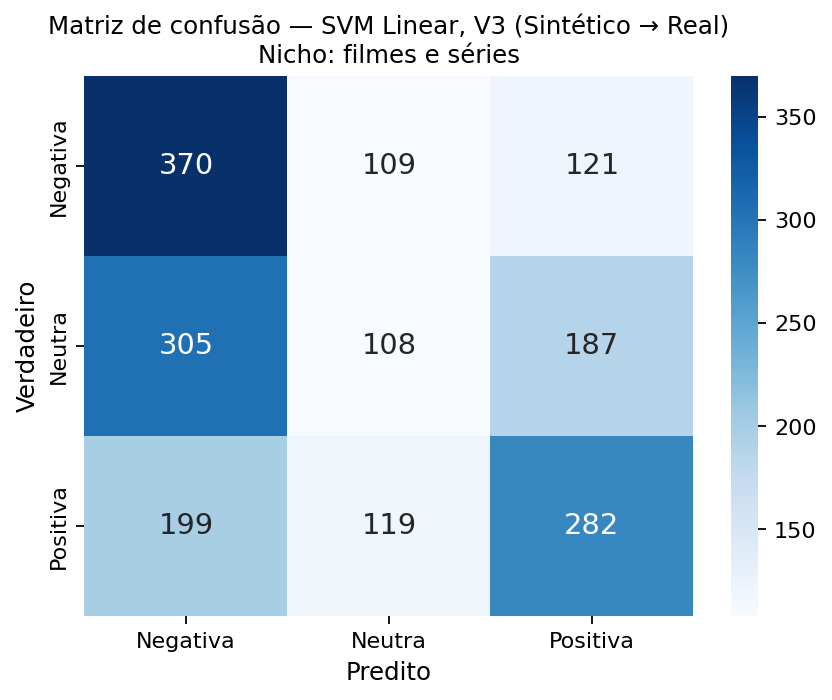

The file beside this chart, header and first rows:
, Negativa, Neutra, Positiva
Negativa, 370, 109, 121
Neutra, 305, 108, 187
Positiva, 199, 119, 282
